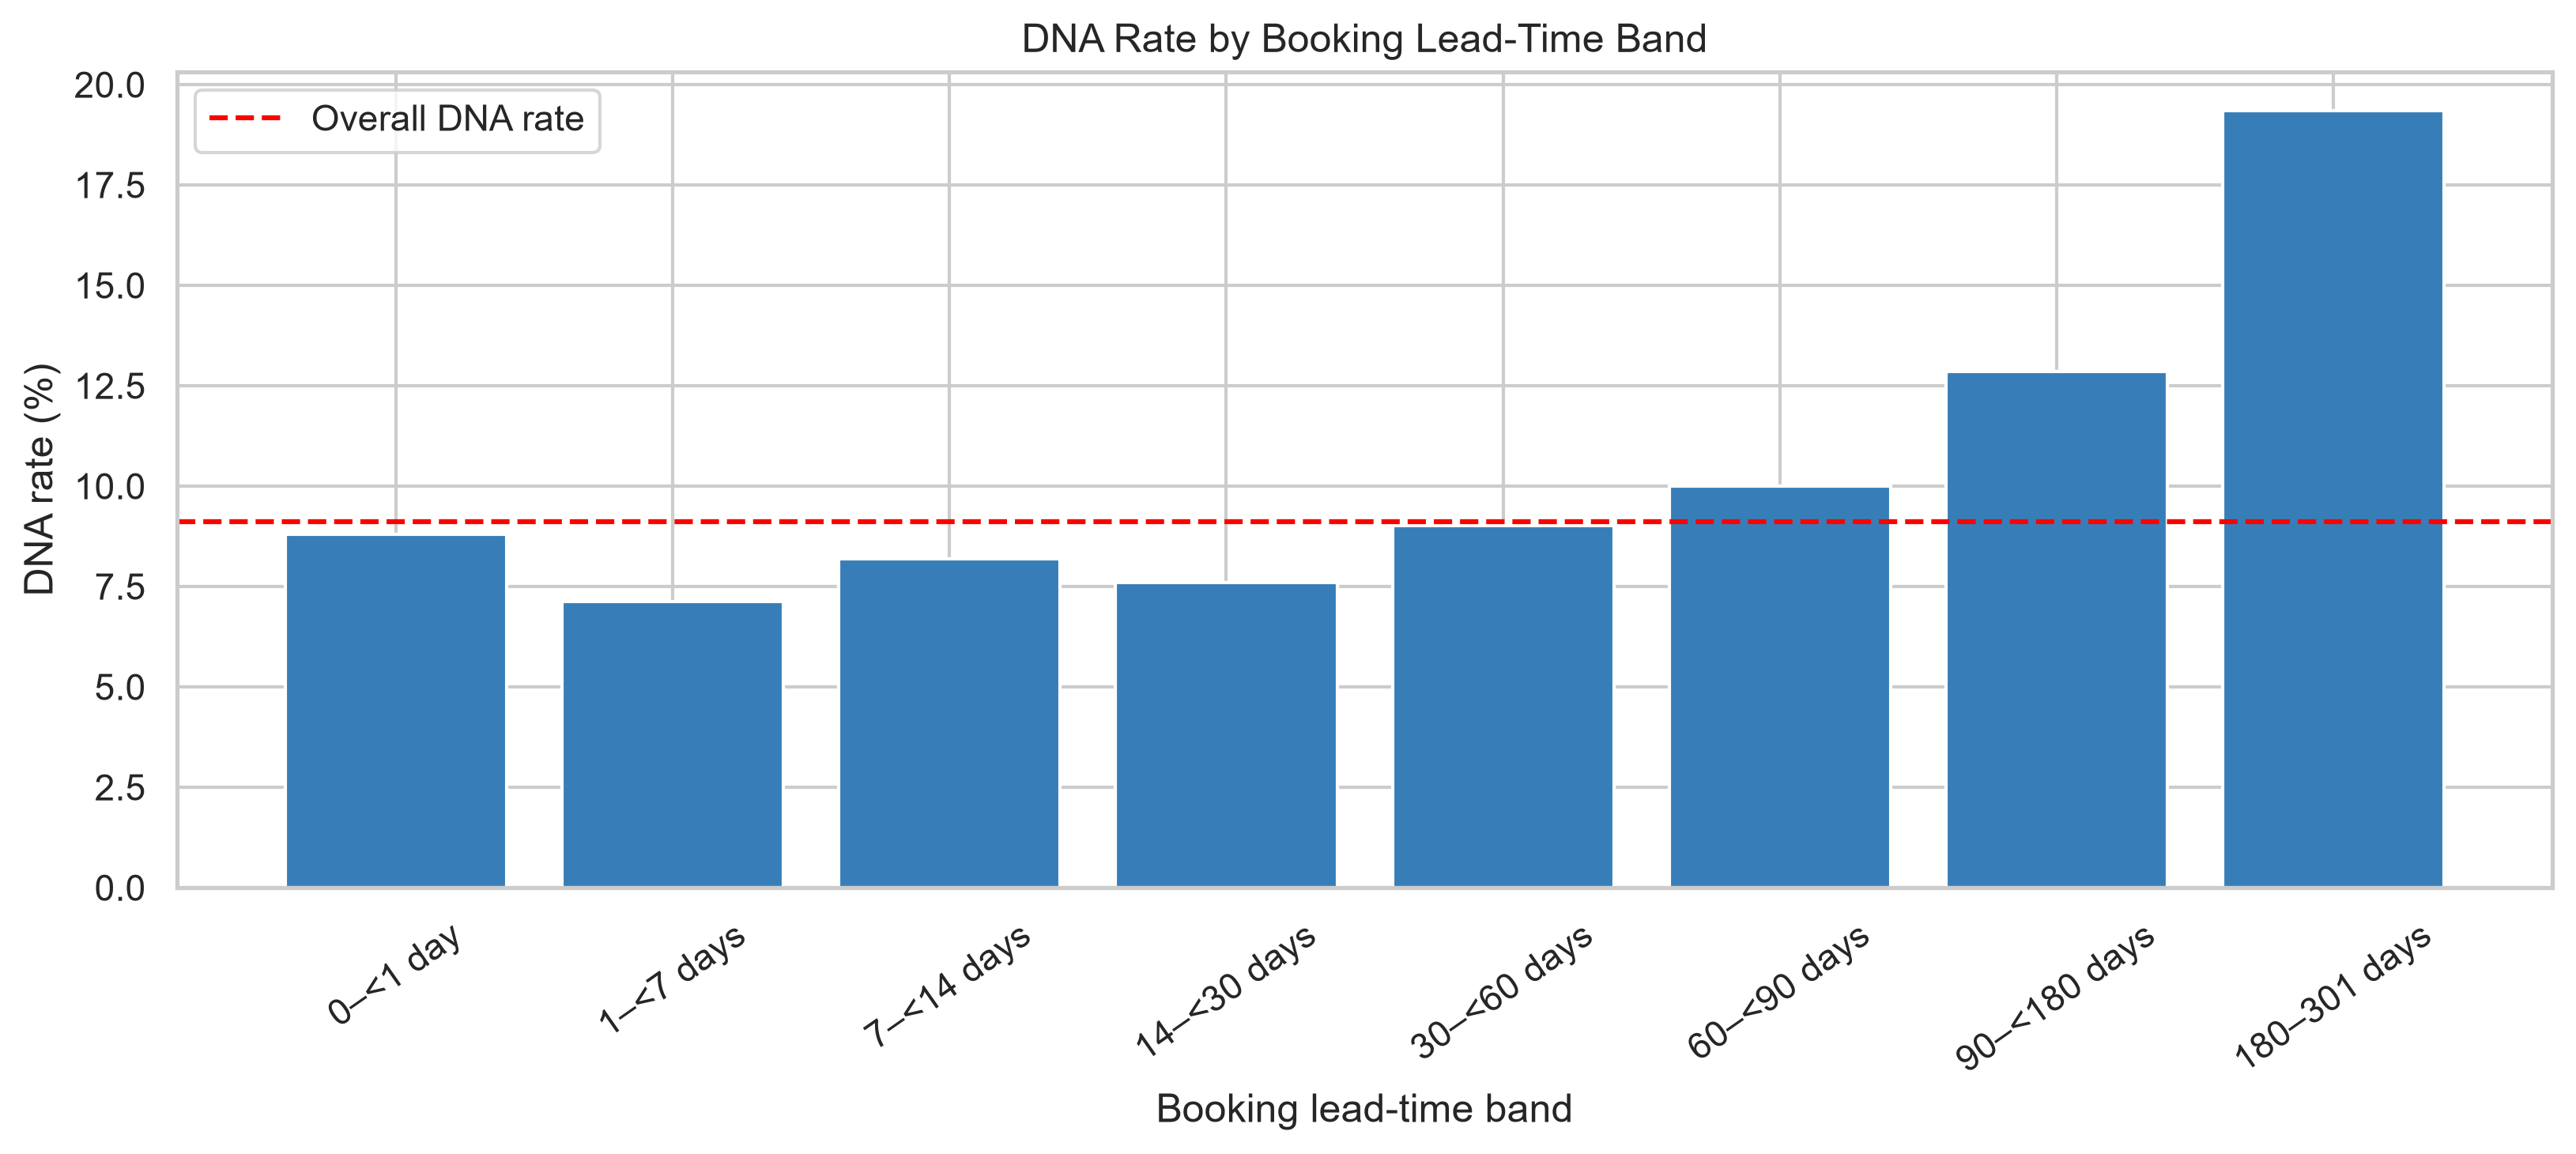

The table this chart was drawn from, first rows:
booking_lead_band, appointments, dna_count, dna_rate, attended_count, dna_rate_percent
0–<1 day, 182, 16, 0.08791, 166, 8.79
1–<7 days, 2515, 179, 0.07117, 2336, 7.12
7–<14 days, 3788, 310, 0.08184, 3478, 8.18
14–<30 days, 8643, 657, 0.07602, 7986, 7.6
30–<60 days, 11308, 1020, 0.0902, 10288, 9.02
60–<90 days, 5568, 556, 0.09986, 5012, 9.99
90–<180 days, 3950, 508, 0.1286, 3442, 12.86
180–301 days, 310, 60, 0.1935, 250, 19.35
